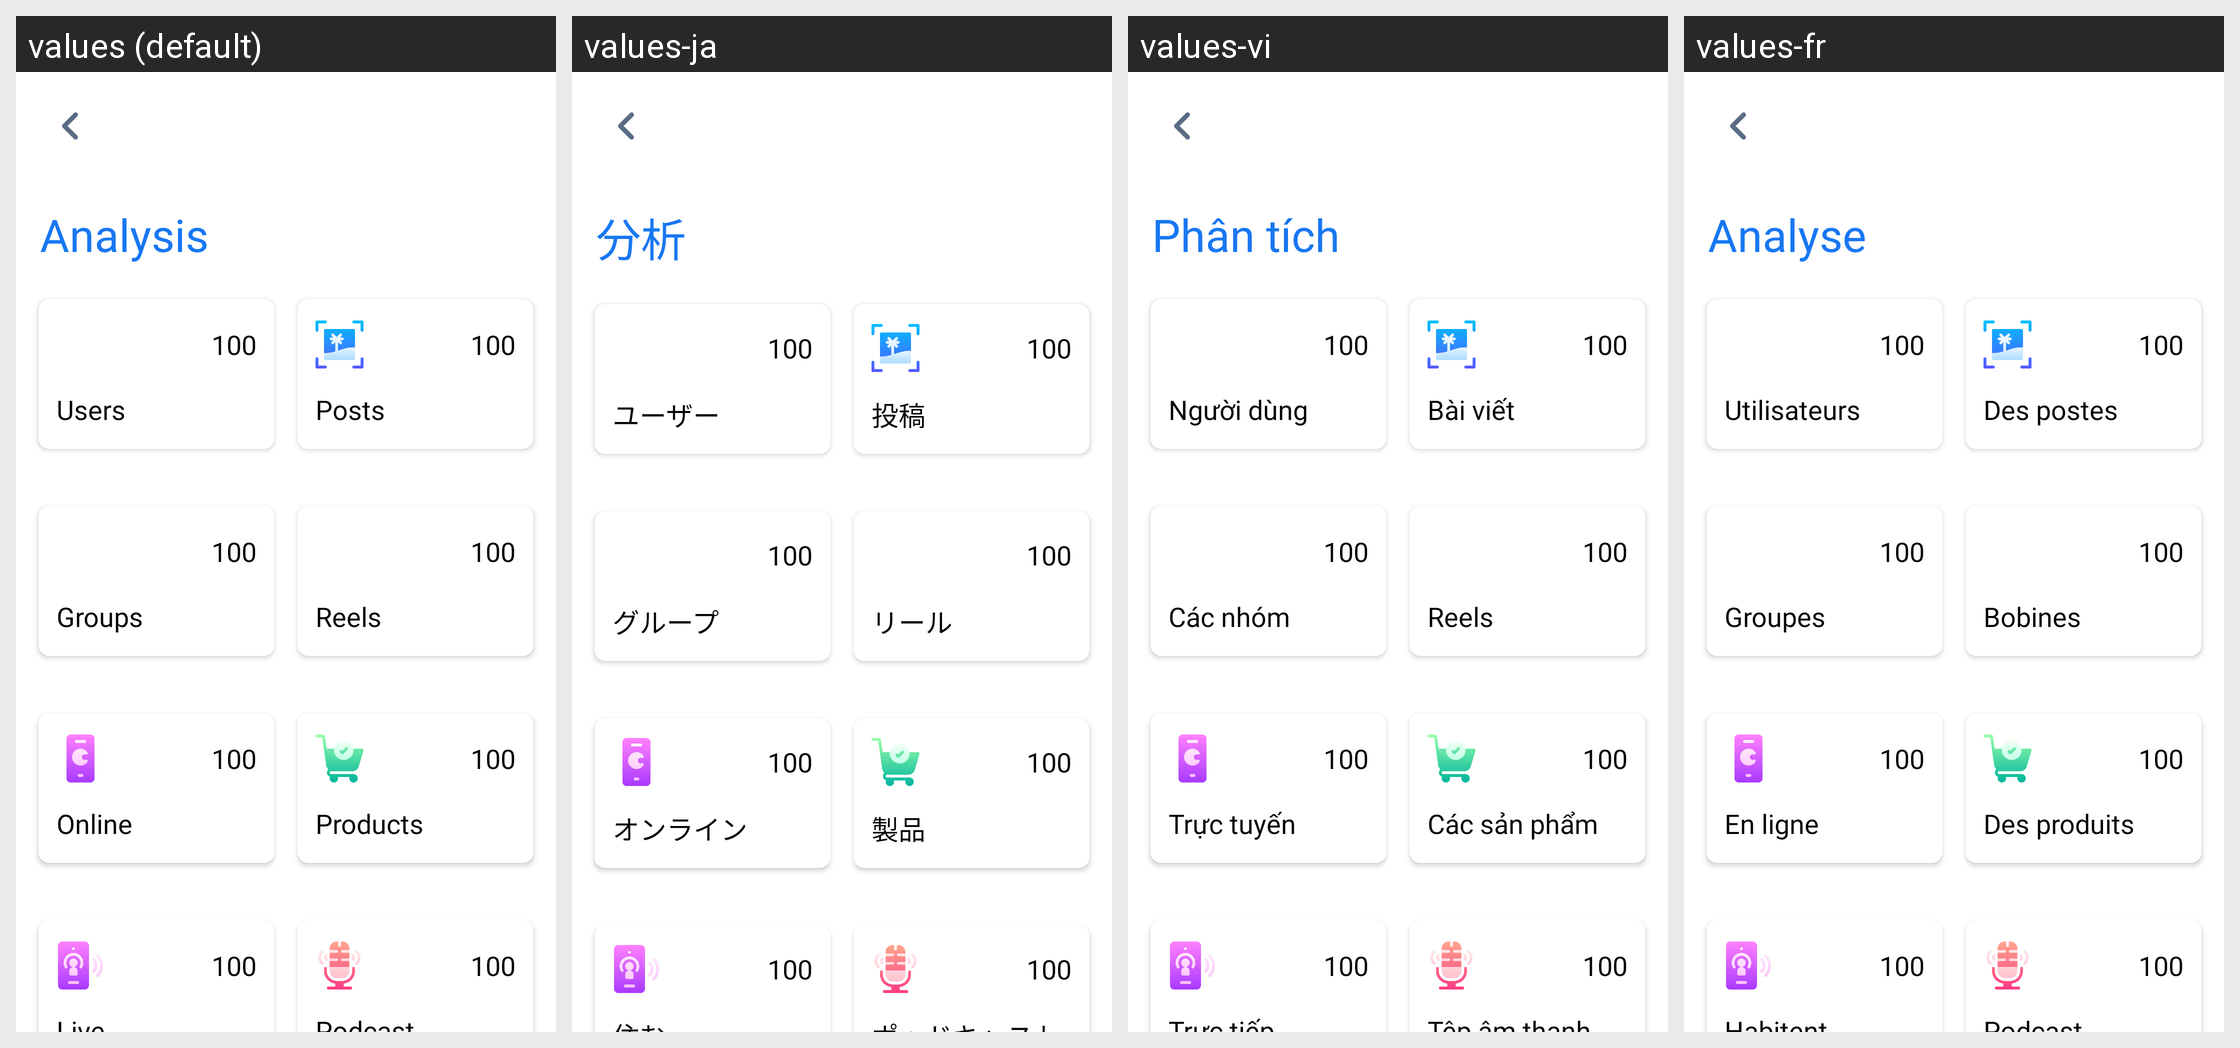

This grid shows one Android layout under several languages. Give, for every string resource on the screen, its name, the default text and each shown locale's text.
Android screen res/layout/activity_admin.xml rendered under 4 locales, left to right: values (default), values-ja, values-vi, values-fr. Device: Nexus 5 (rendered at 1080×1920; each locale shown at half size, 540×960, under a caption strip naming it); theme AppTheme.
Other locales in the repository, not shown: values-am, values-ar, values-bn, values-de, values-es, values-ha, values-hi, values-ig, values-it, values-ko, values-mr, values-nl, values-om, values-pt, values-ru, values-sn, values-sw, values-ta, values-te, values-tr, values-ur, values-yo, values-zh, values-zu.
Strings drawn on this screen, with the default value and each locale's value (text and hints the layout hard-codes, and strings that could not be matched under every locale, appear in the picture but are not listed):

analysis
  values: Analysis
  values-ja: 分析
  values-vi: Phân tích
  values-fr: Analyse

users
  values: Users
  values-ja: ユーザー
  values-vi: Người dùng
  values-fr: Utilisateurs

posts
  values: Posts
  values-ja: 投稿
  values-vi: Bài viết
  values-fr: Des postes

groups
  values: Groups
  values-ja: グループ
  values-vi: Các nhóm
  values-fr: Groupes

reels
  values: Reels
  values-ja: リール
  values-vi: Reels
  values-fr: Bobines

online
  values: Online
  values-ja: オンライン
  values-vi: Trực tuyến
  values-fr: En ligne

products
  values: Products
  values-ja: 製品
  values-vi: Các sản phẩm
  values-fr: Des produits
